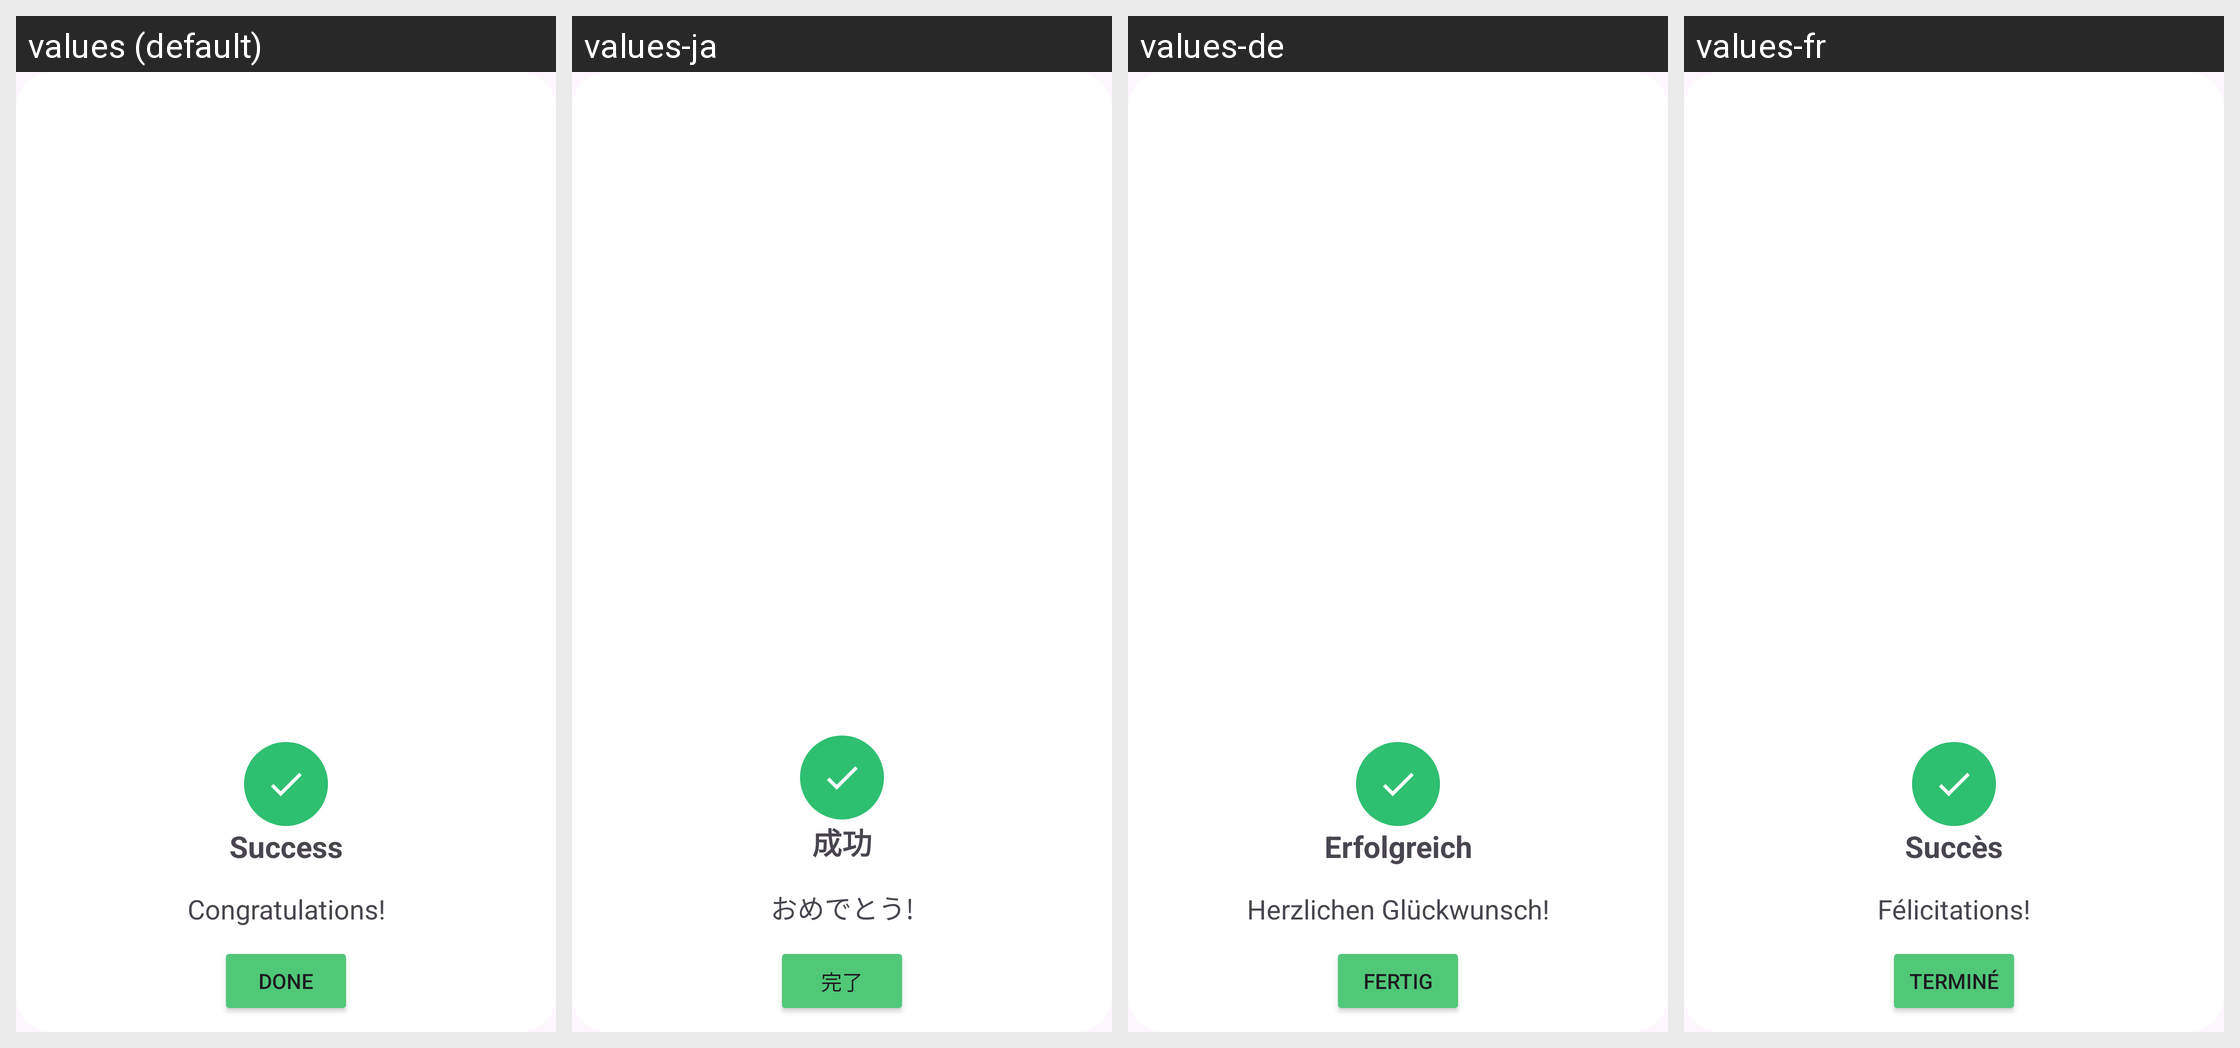

Here is an Android app screen in its default locale and in the app's own translations. Write out the translated-string differences for the strings that appear on this screen.
Android screen res/layout/success_dialog.xml rendered under 4 locales, left to right: values (default), values-ja, values-de, values-fr. Device: Nexus 5 (rendered at 1080×1920; each locale shown at half size, 540×960, under a caption strip naming it); theme Theme.ToDoList.
Other locales in the repository, not shown: values-ko, values-uk.
Strings drawn on this screen, with the default value and each locale's value (text and hints the layout hard-codes, and strings that could not be matched under every locale, appear in the picture but are not listed):

success
  values: Success
  values-ja: 成功
  values-de: Erfolgreich
  values-fr: Succès

congratulations
  values: Congratulations!
  values-ja: おめでとう!
  values-de: Herzlichen Glückwunsch!
  values-fr: Félicitations!

done
  values: Done
  values-ja: 完了
  values-de: Fertig
  values-fr: Terminé
